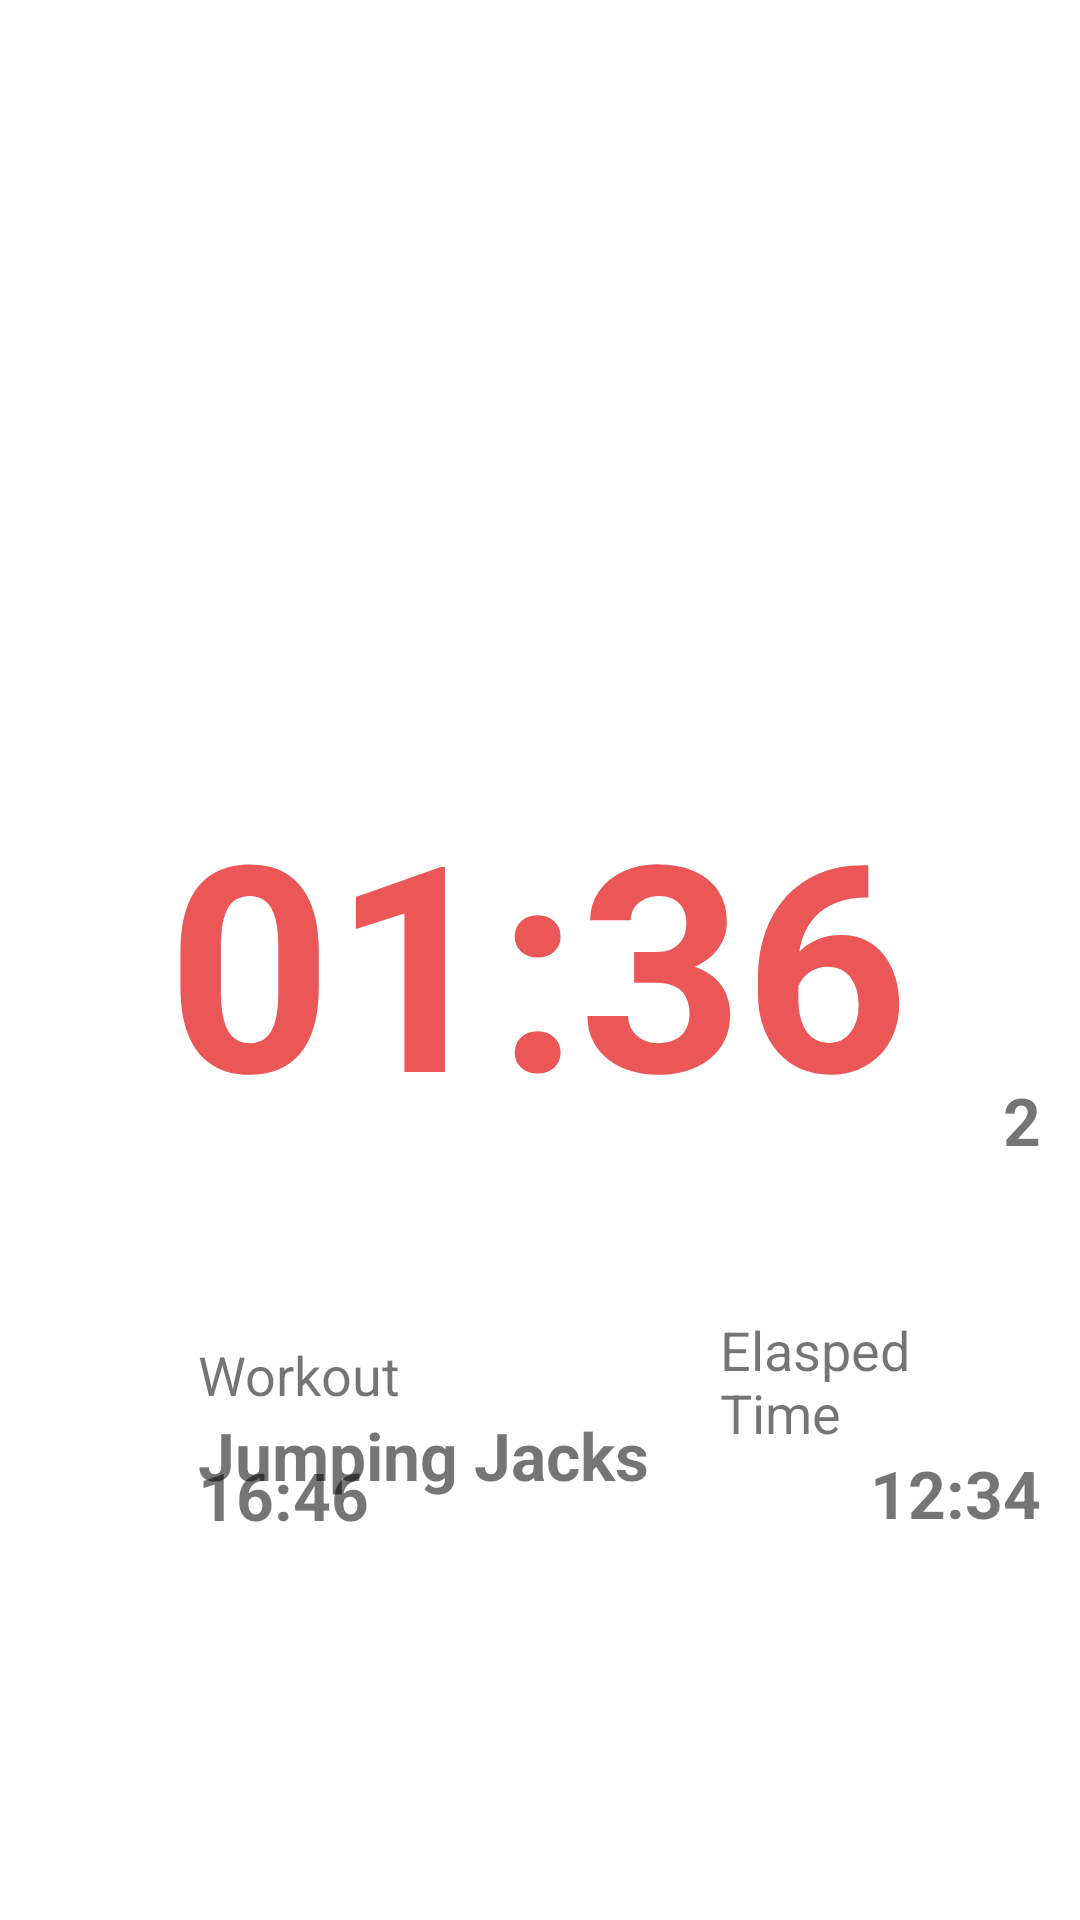

Reconstruct the res/layout file that produces this screen, plus the resources it refers to.
<!-- AndroidManifest.xml: application theme AppTheme -->
<!-- res/layout/tracker_fragment.xml -->
<?xml version="1.0" encoding="utf-8"?>
<FrameLayout
        xmlns:android="http://schemas.android.com/apk/res/android"
        xmlns:app="http://schemas.android.com/apk/res-auto" xmlns:tools="http://schemas.android.com/tools"
        android:layout_width="match_parent"
        android:layout_height="match_parent"
        tools:context=".ui.tracker.TrackerFragment" android:id="@+id/frameLayout">
    <androidx.constraintlayout.widget.ConstraintLayout
            android:layout_width="match_parent"
            android:layout_height="match_parent">
        <TextView
                android:text="01:36"
                android:layout_width="wrap_content"
                android:layout_height="wrap_content"
                android:textStyle="bold"
                android:textSize="96sp" android:textColor="#EB5757" android:layout_marginEnd="8dp"
                app:layout_constraintEnd_toEndOf="parent" android:layout_marginStart="8dp"
                app:layout_constraintStart_toStartOf="parent" android:layout_marginTop="8dp"
                app:layout_constraintTop_toTopOf="parent"
                android:layout_marginBottom="8dp" app:layout_constraintBottom_toBottomOf="parent"
                app:layout_constraintHorizontal_bias="0.496" app:layout_constraintVertical_bias="0.499"
                android:id="@+id/tracker_timer"/>
        <TextView
                android:text="Workout"
                android:layout_width="wrap_content"
                android:layout_height="wrap_content"
                android:id="@+id/tracker_workout_tv"
                android:textSize="18sp"
                android:layout_marginStart="16dp"
                app:layout_constraintStart_toStartOf="@+id/guideline6" android:layout_marginTop="446dp"
                app:layout_constraintTop_toTopOf="parent" android:layout_marginBottom="80dp"
                app:layout_constraintBottom_toTopOf="@+id/tracker_time_left_tv"/>
        <TextView
                android:text="Time Remaining"
                android:layout_width="wrap_content"
                android:layout_height="0dp"
                android:id="@+id/tracker_time_left_tv"
                android:textSize="18sp"
                app:layout_constraintStart_toStartOf="@+id/guideline6" android:layout_marginStart="16dp"
                app:layout_constraintTop_toBottomOf="@+id/tracker_workout_tv"
                app:layout_constraintBottom_toTopOf="@+id/tracker_time_left_"/>
        <TextView
                android:text="Elasped Time"
                android:layout_width="107dp"
                android:layout_height="wrap_content"
                android:id="@+id/tracker_time_elasped_tv"
                android:textSize="18sp"
                app:layout_constraintEnd_toStartOf="@+id/guideline8" android:layout_marginEnd="16dp"
                app:layout_constraintBottom_toBottomOf="parent"
                app:layout_constraintTop_toBottomOf="@+id/tracker_circuit_tv" android:layout_marginBottom="157dp"/>
        <TextView
                android:text="Circuit"
                android:layout_width="wrap_content"
                android:layout_height="0dp"
                android:id="@+id/tracker_circuit_tv"
                android:textSize="18sp"
                app:layout_constraintEnd_toStartOf="@+id/guideline8"
                android:layout_marginEnd="16dp"
                android:layout_marginTop="446dp" app:layout_constraintTop_toTopOf="parent"
                android:layout_marginBottom="79dp" app:layout_constraintBottom_toTopOf="@+id/tracker_time_elasped_tv"/>
        <TextView
                android:text="Jumping Jacks"
                android:layout_width="wrap_content"
                android:layout_height="wrap_content"
                android:id="@+id/tracker_workout_name"
                android:textSize="22sp" android:textStyle="bold"
                android:layout_marginStart="16dp" app:layout_constraintStart_toStartOf="@+id/guideline6"
                app:layout_constraintTop_toBottomOf="@+id/tracker_workout_tv"/>
        <TextView
                android:text="2"
                android:layout_width="wrap_content"
                android:layout_height="wrap_content"
                android:id="@+id/tracker_circuit_num"
                android:textSize="22sp" android:textStyle="bold"
                android:layout_marginEnd="16dp" app:layout_constraintEnd_toStartOf="@+id/guideline8"
                app:layout_constraintTop_toBottomOf="@+id/tracker_circuit_tv"/>
        <TextView
                android:text="12:34"
                android:layout_width="wrap_content"
                android:layout_height="wrap_content"
                android:id="@+id/tracker_time_elasped"
                android:textSize="22sp" android:textStyle="bold"
                android:layout_marginEnd="16dp" app:layout_constraintEnd_toStartOf="@+id/guideline8"
                app:layout_constraintTop_toBottomOf="@+id/tracker_time_elasped_tv"/>
        <TextView
                android:text="16:46"
                android:layout_width="wrap_content"
                android:layout_height="wrap_content"
                android:id="@+id/tracker_time_left_"
                android:textSize="22sp" android:textStyle="bold"
                android:layout_marginStart="16dp"
                app:layout_constraintStart_toStartOf="@+id/guideline6" app:layout_constraintBottom_toBottomOf="parent"
                app:layout_constraintTop_toBottomOf="@+id/tracker_time_left_tv" android:layout_marginBottom="127dp"/>
        <androidx.constraintlayout.widget.Guideline
                android:orientation="vertical"
                android:layout_width="wrap_content"
                android:layout_height="wrap_content"
                android:id="@+id/guideline6" app:layout_constraintGuide_begin="50dp"/>
        <androidx.constraintlayout.widget.Guideline
                android:orientation="vertical"
                android:layout_width="wrap_content"
                android:layout_height="wrap_content" app:layout_constraintGuide_begin="363dp"
                android:id="@+id/guideline8"/>
    </androidx.constraintlayout.widget.ConstraintLayout>
</FrameLayout>
<!-- resources referenced by this layout -->
<resources>
  <style name="AppTheme" parent="Theme.MaterialComponents.Light.DarkActionBar">
          
          <item name="colorPrimary">@color/colorPrimary</item>
          <item name="colorPrimaryDark">@color/colorPrimaryDark</item>
          <item name="colorAccent">@color/colorAccent</item>
  
          <item name="windowActionBar">false</item>
          <item name="windowNoTitle">true</item>
      </style>
  <!-- not gathered from this repository: default colours our renderer supplied (Android Studio template values) -->
  <color name="colorPrimary">#FF6200EE</color>
  <color name="colorPrimaryDark">#FF3700B3</color>
  <color name="colorAccent">#FF03DAC5</color>
</resources>
